Run: headless pygame with SDL's dummy video driver; simulated clock (each Clock.tick advances the game by its frame time, no real sleeping); random seed 0; keys injected as events and as key.get_pressed() state; mouse plan: one left click at the window centre at the start of phase 2, then a move to the lower-right quarter at the start of phase 3.
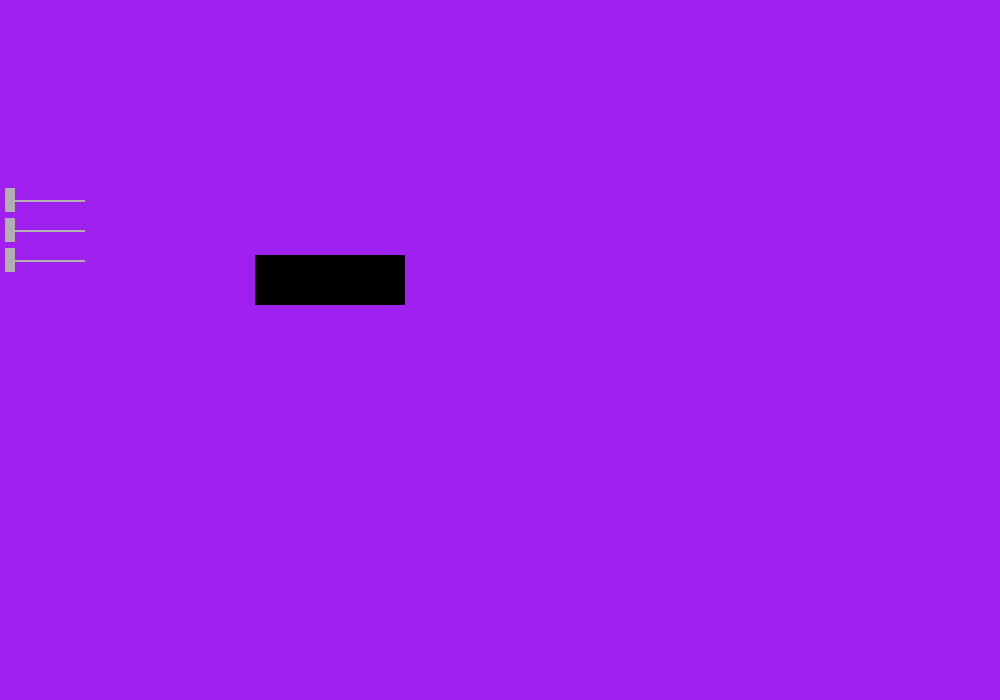
Frame 1 of 4 · flips 1–60 · no input
Frame 2 of 4 · flips 61–180 · clicked the window centre · tapped SPACE, RETURN · held RIGHT (→), D · screen unchanged from frame 1, image omitted
Frame 3 of 4 · flips 181–300 · moved the mouse to the lower-right quarter · held DOWN (↓), S · screen unchanged from frame 2, image omitted
Frame 4 of 4 · flips 301–420 · held LEFT (←), A, UP (↑), W · screen unchanged from frame 3, image omitted

The pygame program that drew these frames:

import pygame
import sys


pygame.init()


#RENKLER
siyah = (0,0,0)
beyaz =(255,255,255)
red = (255,0,0)
turuncu = (255,165,0)
sari = (255,255,0)
yeşil = (50,205,50)
mavi = (0,0,255)
mor = (160,32,240)
gray =(176,176,176)


w , h = 1000 , 700
screen = pygame.display.set_mode((w, h))
screen.fill(mor)
w = screen.get_width()
h = screen.get_height()

bar_x = 10 
bar_y = 200
x_scroll1 = 10 
x_scroll2 = 10 
x_scroll3 = 10 
running = True

def button1 ( x , y , width , height , active_colour , action =None):
    global pen_colour , pensize , x_scroll1 , x_scroll2 , x_scroll3
    cur = pygame.mouse.get_pos()
    click= pygame.mouse.get_pressed()
    if x + width > cur[0] > x and y + height+ 12 > cur[1] > y-12:
        pygame.draw.rect (screen , active_colour , ( x , y , width, height ))
        if click [0] == 1 and action != None :
            if action == "scroll1":
                x_scroll1 = cur [0]
            elif action == "scroll2":
                x_scroll2 = cur [0]
            elif action == "scroll3":
                x_scroll3 = cur [0]
    else:
        pygame.draw.rect(screen, active_colour, (x, y , width , height))



while running :
    pos = pygame.mouse.get_pos()
    click = pygame.mouse.get_pressed()
    for event in pygame.event.get():
        if event.type == pygame.QUIT:
            runnig = False
    
    screen.fill(mor)
    button1(bar_x, bar_y, 75 , 2 , gray , action = "scroll1" )
    button1(bar_x, bar_y+30  , 75 , 2 , gray , action = "scroll2" )
    button1(bar_x, bar_y+30 *2 , 75 , 2 , gray , action = "scroll3" )

    pygame.draw.rect(screen , gray , [x_scroll1 - 5 , bar_y - 12 , 10 ,24 ] )
    pygame.draw.rect(screen , gray , [x_scroll2 - 5 , bar_y + 30 - 12 , 10 ,24 ] )
    pygame.draw.rect(screen , gray , [x_scroll3 - 5 , bar_y + 30 *2 - 12 , 10 ,24 ] )

    red_scroll = (255/75)  * (x_scroll1 - 10)
    green_scroll = (255/75)  * (x_scroll2 - 10)
    blue_scroll = (255/75)  * (x_scroll3 - 10)

    colour = [red_scroll,green_scroll,blue_scroll]


    pygame.draw.rect(screen ,  colour, [255,255,150,50])





    pygame.display.flip()
